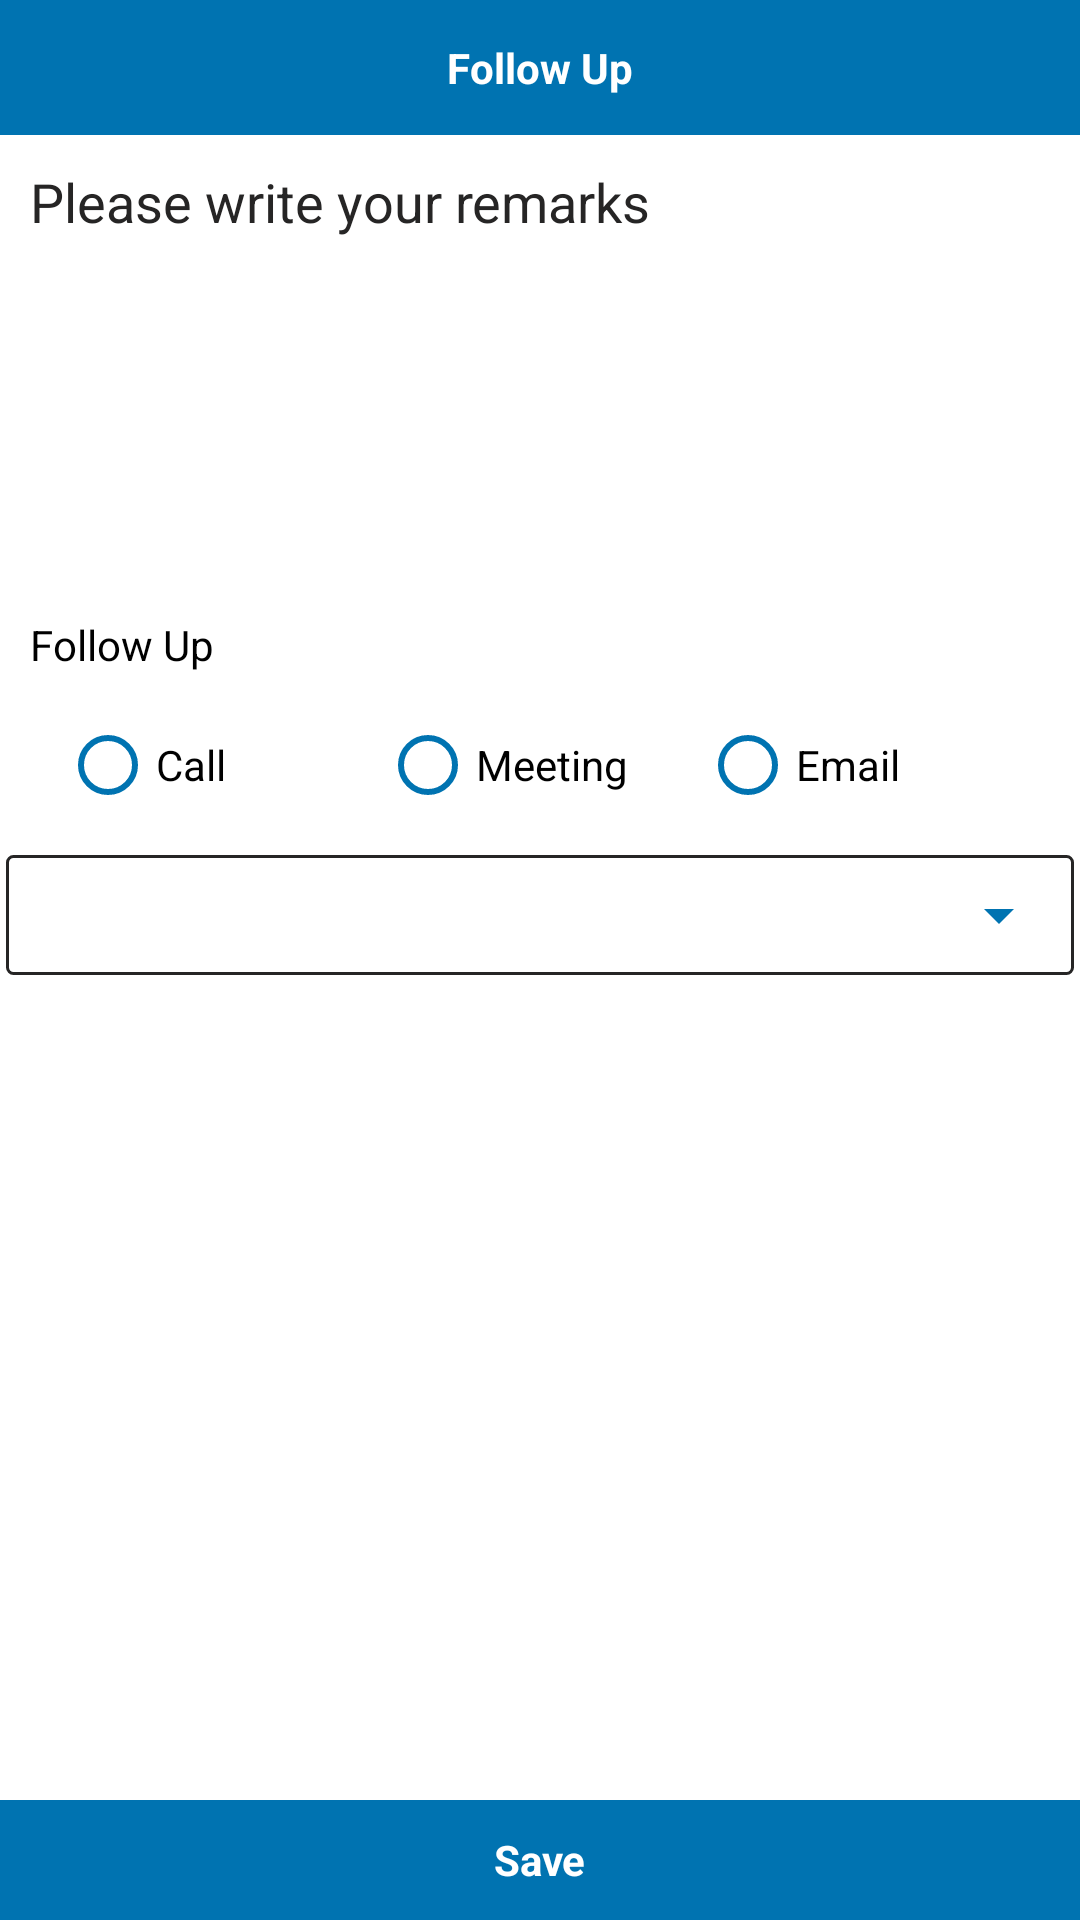

Here is an Android app screen rendered from its layout file. Give the layout XML and the strings, colors and styles it references.
<!-- AndroidManifest.xml: activity theme Theme.AppCompat.NoActionBar -->
<!-- res/layout/activity_after_call_detail.xml -->
<?xml version="1.0" encoding="utf-8"?>
<android.support.constraint.ConstraintLayout xmlns:android="http://schemas.android.com/apk/res/android"
    xmlns:app="http://schemas.android.com/apk/res-auto"
    xmlns:tools="http://schemas.android.com/tools"
    android:layout_width="match_parent"
    android:layout_height="match_parent"
    tools:context="com.shoaibnwar.contentmanagementsystem.Activities.AfterCallDetailActivity"
    android:background="@color/white">

    <RelativeLayout
        android:layout_width="match_parent"
        android:layout_height="match_parent">
        <RelativeLayout
            android:id="@+id/rl_title"
            android:layout_width="match_parent"
            android:layout_height="45dp"
            android:background="@color/linkedin_blue">
            <TextView
                android:layout_width="wrap_content"
                android:layout_height="wrap_content"
                android:layout_centerInParent="true"
                android:textColor="@color/white"
                android:text="Follow Up"
                android:textStyle="bold" />

            <RelativeLayout
                android:id="@+id/rl_iv_back_arrow"
                android:layout_width="70dp"
                android:layout_height="30dp"
                android:layout_centerVertical="true">
                <ImageView
                    android:layout_width="35dp"
                    android:layout_height="20dp"
                    android:tint="@color/white"
                    android:layout_centerInParent="true"
                    android:src="@drawable/arrow_back"/>
            </RelativeLayout>
        </RelativeLayout>

        <ScrollView
            android:layout_below="@+id/rl_title"
            android:layout_width="match_parent"
            android:layout_height="match_parent">
    <LinearLayout
        android:layout_width="match_parent"
        android:layout_height="match_parent"
        android:orientation="vertical">

        <EditText
            android:layout_width="match_parent"
            android:layout_height="150dp"
            android:inputType="text"
            android:padding="10dp"
            android:textColorHint="@color/black_dim"
            android:textColor="@color/black"
            android:hint="Please write your remarks"
            android:gravity="top"/>

        <TextView
            android:layout_width="match_parent"
            android:layout_height="40dp"
            android:text="Follow Up"
            android:paddingLeft="10dp"
            android:paddingRight="10dp"
            android:textColorHint="@color/black_dim"
            android:textColor="@color/black"
            android:layout_gravity="center_vertical"
            android:gravity="center_vertical"/>

        <RadioGroup
            android:id="@+id/rg_follow_up"
            android:layout_width="match_parent"
            android:layout_height="40dp"
            android:orientation="horizontal"
            android:layout_gravity="center_horizontal"
            android:gravity="center_horizontal"
            android:layout_marginLeft="20dp"
            android:layout_marginRight="20dp">
            <RadioButton
                android:layout_width="match_parent"
                android:layout_height="match_parent"
                android:layout_weight="1"
                android:textColor="@color/black"
                android:theme="@style/radionbutton"
                android:text="Call"/>
            <RadioButton
                android:layout_width="match_parent"
                android:layout_height="match_parent"
                android:layout_weight="1"
                android:textColor="@color/black"
                android:theme="@style/radionbutton"
                android:text="Meeting"/>
            <RadioButton
                android:layout_width="match_parent"
                android:layout_height="match_parent"
                android:layout_weight="1"
                android:textColor="@color/black"
                android:theme="@style/radionbutton"
                android:text="Email"/>

        </RadioGroup>

        <LinearLayout
            android:id="@+id/ll_for_follow_up_call"
            android:layout_width="match_parent"
            android:layout_height="wrap_content"
            android:orientation="horizontal"
            android:layout_marginRight="10dp"
            android:visibility="gone">

            <RelativeLayout
                android:layout_width="match_parent"
                android:layout_height="40dp"
                android:layout_weight="1"
                android:layout_marginRight="2dp"
                android:layout_marginLeft="2dp"
                android:background="@drawable/tv_background">
            <TextView
                android:id="@+id/tv_set_call_date"
                android:layout_width="match_parent"
                android:layout_height="match_parent"
                android:layout_weight="1"
                android:text="Set Calling Date"
                android:textColor="@color/black"
                android:layout_gravity="center_vertical"
                android:gravity="center_vertical"
                android:paddingLeft="10dp"/>
            </RelativeLayout>
            <RelativeLayout
                android:layout_width="match_parent"
                android:layout_height="40dp"
                android:layout_weight="1"
                android:layout_marginRight="2dp"
                android:layout_marginLeft="2dp"
                android:background="@drawable/tv_background">
            <TextView
                android:id="@+id/tv_set_call_time"
                android:layout_width="match_parent"
                android:layout_height="match_parent"
                android:layout_weight="1"
                android:text="Set Calling Time"
                android:textColor="@color/black"
                android:layout_gravity="center_vertical"
                android:gravity="center_vertical"
                android:paddingLeft="10dp"/>
            </RelativeLayout>
        </LinearLayout>

        <LinearLayout
            android:layout_width="match_parent"
            android:layout_height="wrap_content"
            android:orientation="vertical">
        <LinearLayout
            android:id="@+id/ll_for_follow_up_meeting"
            android:layout_width="match_parent"
            android:layout_height="wrap_content"
            android:orientation="horizontal"
            android:layout_marginRight="10dp"
            android:visibility="gone">

            <RelativeLayout
                android:layout_width="match_parent"
                android:layout_height="40dp"
                android:layout_weight="1"
                android:layout_marginRight="2dp"
                android:layout_marginLeft="2dp"
                android:background="@drawable/tv_background">
            <TextView
                android:id="@+id/tv_set_meeting_date"
                android:layout_width="match_parent"
                android:layout_height="match_parent"
                android:layout_weight="1"
                android:text="Set Meeting Date"
                android:textColor="@color/black"
                android:layout_gravity="center_vertical"
                android:gravity="center_vertical"
                android:paddingLeft="10dp"/>

            </RelativeLayout>
            <RelativeLayout
                android:layout_width="match_parent"
                android:layout_height="40dp"
                android:layout_weight="1"
                android:layout_marginLeft="2dp"
                android:layout_marginRight="2dp"
                android:background="@drawable/tv_background">
            <TextView
                android:id="@+id/tv_set_meeting_time"
                android:layout_width="match_parent"
                android:layout_height="match_parent"
                android:layout_weight="1"
                android:text="Set Meeting Time"
                android:textColor="@color/black"
                android:layout_gravity="center_vertical"
                android:gravity="center_vertical"
                android:paddingLeft="10dp"/>
            </RelativeLayout>

        </LinearLayout>
            <RelativeLayout
                android:id="@+id/rl_et_meeting_address"
                android:layout_width="match_parent"
                android:layout_height="wrap_content"
                android:layout_marginRight="2dp"
                android:layout_marginLeft="2dp"
                android:layout_marginTop="10dp"
                android:background="@drawable/tv_background"
                android:visibility="gone">
            <EditText
                android:layout_width="match_parent"
                android:layout_height="wrap_content"
                android:hint="Set Meeting Address"
                android:textColorHint="@color/black_dim"
                android:textColor="@color/black"
                android:layout_gravity="center_vertical"
                android:gravity="center_vertical"
                android:background="@null"
                android:paddingLeft="10dp"
                android:paddingTop="10dp"
                android:paddingBottom="10dp"/>
            </RelativeLayout>

        </LinearLayout>

        <RelativeLayout
            android:id="@+id/rl_email_tamplates"
            android:layout_width="match_parent"
            android:layout_height="match_parent"
            android:visibility="gone">

            <GridView
                android:id="@+id/grid_view"
                android:layout_width="match_parent"
                android:layout_height="match_parent"
                android:numColumns="2"
                android:verticalSpacing="5dp"
                android:horizontalSpacing="10dp"
                android:gravity="center"
                android:stretchMode="columnWidth"
                android:fillViewport="true"/>

            <TextView
                android:id="@+id/tv_skip"
                android:layout_below="@+id/grid_view"
                android:layout_width="80dp"
                android:layout_height="40dp"
                android:text="Skip"
                android:gravity="center"
                android:textColor="@color/black"
                android:layout_alignParentRight="true"
                android:layout_marginRight="15dp"
                android:layout_marginBottom="5dp"/>

        </RelativeLayout>


        <RelativeLayout
            android:layout_width="match_parent"
            android:layout_height="40dp"
            android:layout_marginRight="2dp"
            android:layout_marginLeft="2dp"
            android:layout_marginTop="10dp"
            android:background="@drawable/tv_background">

        <Spinner
            android:id="@+id/sp_rating"
            android:layout_width="match_parent"
            android:layout_height="40dp"
            android:backgroundTint="@color/linkedin_blue"
            android:entries="@array/ratings"/>
        </RelativeLayout>
    </LinearLayout>
        </ScrollView>
        <RelativeLayout
            android:layout_width="match_parent"
            android:layout_height="40dp"
            android:layout_alignParentBottom="true"
            android:background="@color/linkedin_blue">
            <TextView
                android:layout_width="wrap_content"
                android:layout_height="wrap_content"
                android:layout_centerInParent="true"
                android:text="Save"
                android:textStyle="bold"
                android:textColor="@color/white"/>
        </RelativeLayout>
    </RelativeLayout>
</android.support.constraint.ConstraintLayout>
<!-- resources referenced by this layout -->
<resources>
  <string-array name="ratings">
          <item>Set Rating</item>
          <item>0.5</item>
          <item>1.0</item>
          <item>1.5</item>
          <item>2.0</item>
          <item>2.5</item>
          <item>3.0</item>
          <item>4.5</item>
          <item>5.0</item>
          <item>5.5</item>
          <item>6.0</item>
          <item>6.5</item>
          <item>7.0</item>
          <item>7.5</item>
          <item>8.0</item>
          <item>8.5</item>
          <item>9.0</item>
          <item>10</item>
      </string-array>
  <color name="black">#000000</color>
  <color name="black_dim">#262525</color>
  <color name="linkedin_blue">#0073b1</color>
  <color name="white">#FFF</color>
  <!-- drawable tv_background (drawable) -->
  <?xml version="1.0" encoding="utf-8"?>
  <shape xmlns:android="http://schemas.android.com/apk/res/android">
  
  
      <stroke android:width="1dp"
          android:color="@color/black_dim" />
  
      <padding android:left="1dp"
          android:top="1dp"
          android:right="1dp"
          android:bottom="1dp" />
  
      <corners android:radius="2dp"/>
  </shape>
  <style name="radionbutton" parent="Theme.AppCompat.Light">
          <item name="colorAccent">@color/linkedin_blue</item>
          <item name="android:textColorSecondary">@color/linkedin_blue</item>
      </style>
</resources>
